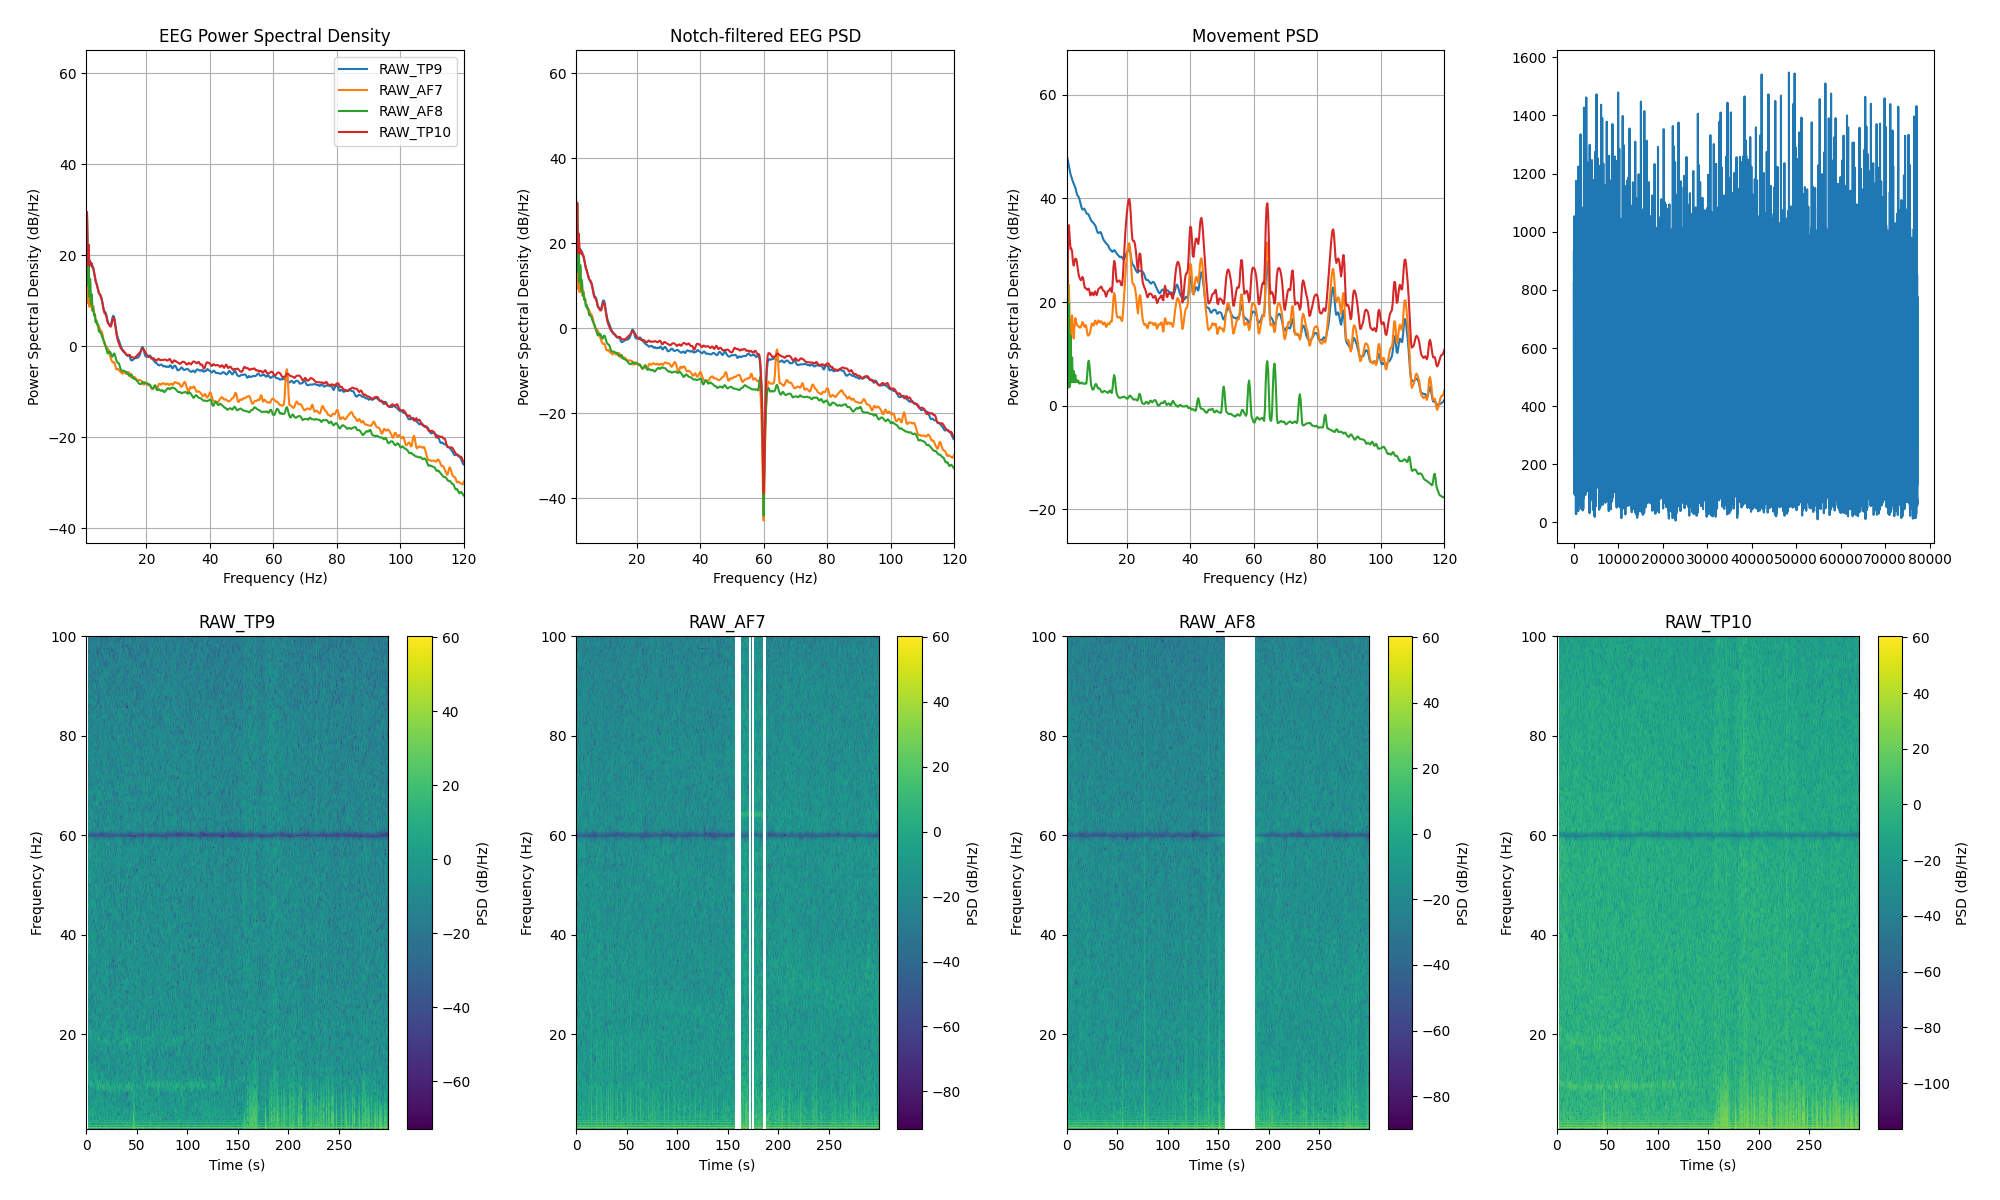

Data behind this chart, as committed beside it:
channel, frequency_hz, psd_uv2_per_hz, n_windows
AF7, 0.0, 710036, 287
AF7, 0.25, 1023176, 287
AF7, 0.5, 355024, 287
AF7, 0.75, 40934, 287
AF7, 1.0, 13.79, 287
AF7, 1.25, 845.3, 287
AF7, 1.5, 8.491, 287
AF7, 1.75, 104.3, 287
AF7, 2.0, 7.096, 287
AF7, 2.25, 24.21, 287
AF7, 2.5, 7.01, 287
AF7, 2.75, 12.22, 287
AF7, 3.0, 5.713, 287
AF7, 3.25, 7.255, 287
AF7, 3.5, 4.763, 287
AF7, 3.75, 4.991, 287
AF7, 4.0, 3.449, 287
AF7, 4.25, 3.321, 287
AF7, 4.5, 2.772, 287
AF7, 4.75, 2.933, 287
AF7, 5.0, 2.574, 287
AF7, 5.25, 2.406, 287
AF7, 5.5, 2.087, 287
AF7, 5.75, 2.097, 287
AF7, 6.0, 1.886, 287
AF7, 6.25, 1.617, 287
AF7, 6.5, 1.273, 287
AF7, 6.75, 1.074, 287
AF7, 7.0, 0.9594, 287
AF7, 7.25, 0.9589, 287
AF7, 7.5, 0.9049, 287
AF7, 7.75, 0.862, 287
AF7, 8.0, 0.7907, 287
AF7, 8.25, 0.7034, 287
AF7, 8.5, 0.5959, 287
AF7, 8.75, 0.5304, 287
AF7, 9.0, 0.4693, 287
AF7, 9.25, 0.4319, 287
AF7, 9.5, 0.4228, 287
AF7, 9.75, 0.4303, 287
AF7, 10.0, 0.3988, 287
AF7, 10.25, 0.3408, 287
AF7, 10.5, 0.2968, 287
AF7, 10.75, 0.2971, 287
AF7, 11.0, 0.3042, 287
AF7, 11.25, 0.2952, 287
AF7, 11.5, 0.2742, 287
AF7, 11.75, 0.2637, 287
AF7, 12.0, 0.2577, 287
AF7, 12.25, 0.2453, 287
AF7, 12.5, 0.2383, 287
AF7, 12.75, 0.2559, 287
AF7, 13.0, 0.2658, 287
AF7, 13.25, 0.2525, 287
AF7, 13.5, 0.2368, 287
AF7, 13.75, 0.2362, 287
AF7, 14.0, 0.2443, 287
AF7, 14.25, 0.2553, 287
AF7, 14.5, 0.2557, 287
AF7, 14.75, 0.2357, 287
... 966 more rows
